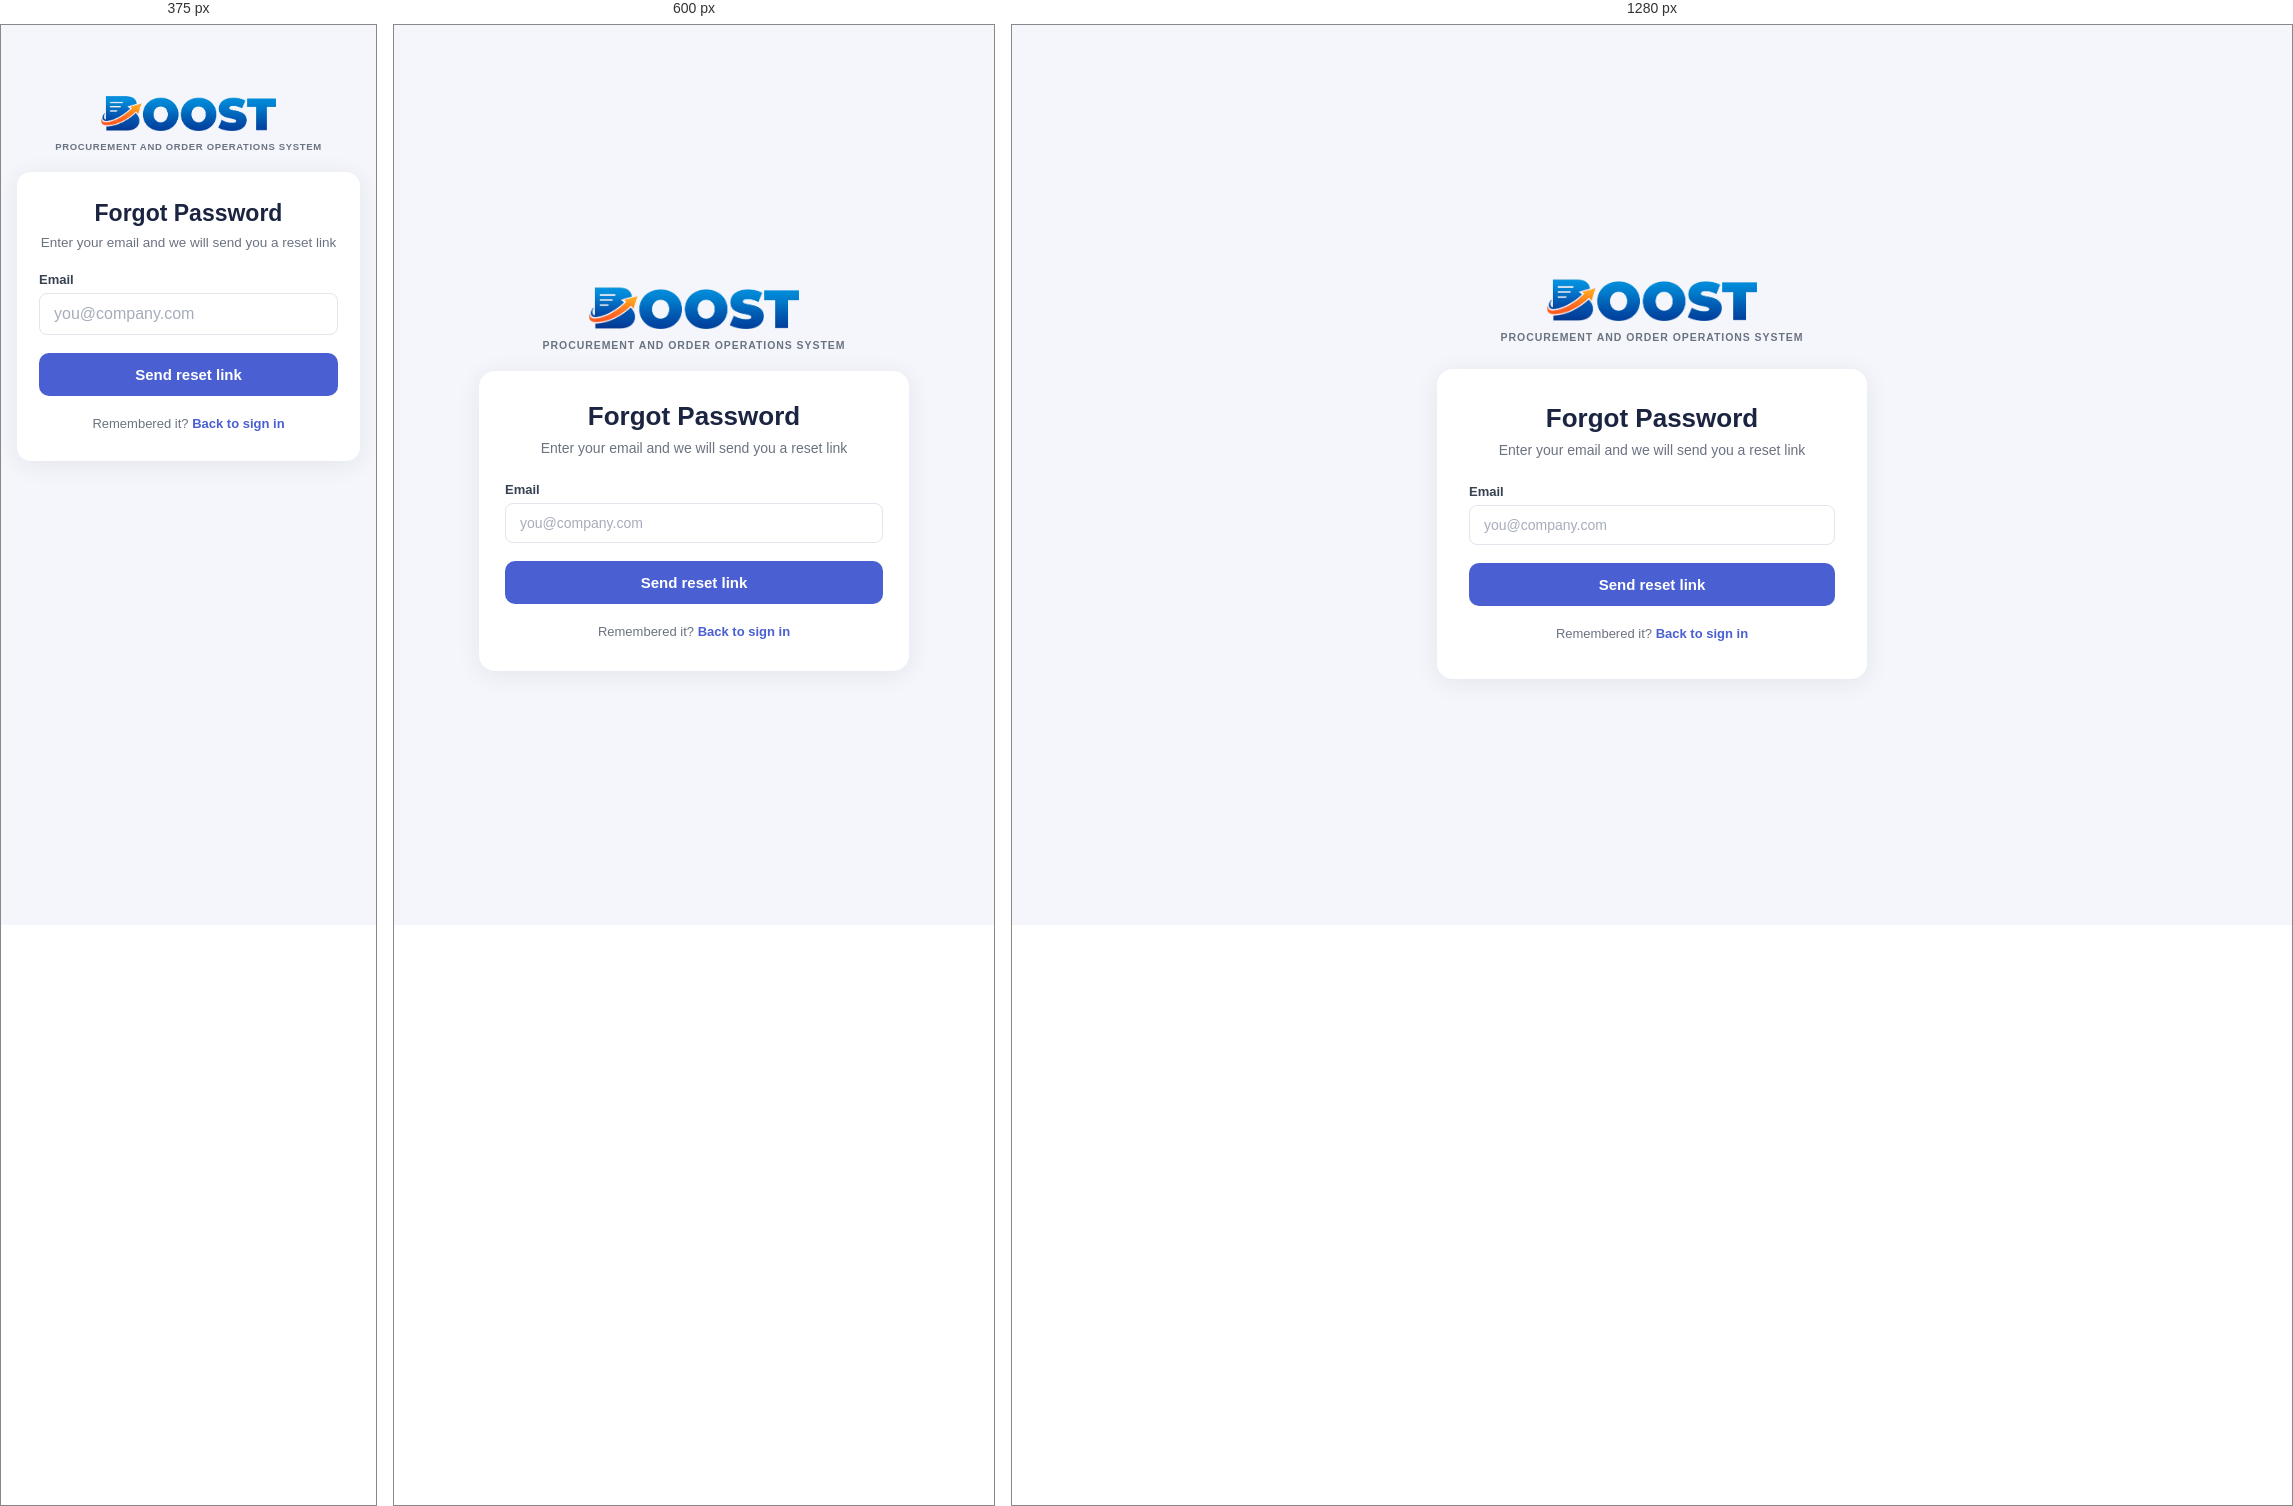
Rendered at 375 px, 600 px and 1280 px, left to right.

<!-- file: forgot-password.html -->
<!DOCTYPE html>
<html lang="en">
<head>
  <meta charset="UTF-8" />
  <meta name="viewport" content="width=device-width, initial-scale=1.0" />
  <link rel="icon" href="/assets/b-favicon.svg" type="image/svg+xml" />
  <title>BOOST - Forgot Password</title>
  <link rel="stylesheet" href="/css/style.css?v=17" />
</head>
<body>
  <main class="page">
    <div class="signin-shell">
      <div class="brand-panel">
        <img class="brand-logo" src="/assets/boost-logo-mark.png" alt="BOOST" />
        <p class="brand-tagline">Procurement and Order Operations System</p>
      </div>

      <div class="auth-card">
        <section class="signin-panel">
          <div class="signin-inner">
            <h1 class="signin-title">Forgot Password</h1>
            <p class="signin-subtitle">Enter your email and we will send you a reset link</p>

            <form id="forgot-form" novalidate>
              <div class="field">
                <label for="email">Email</label>
                <input
                  type="email"
                  id="email"
                  name="email"
                  autocomplete="email"
                  placeholder="you@company.com"
                  required
                />
              </div>

              <p class="form-error" id="form-error" role="alert" hidden></p>
              <p class="form-note" id="form-note" role="status" hidden></p>

              <button type="submit" class="btn-signin" id="send-btn">Send reset link</button>
            </form>

            <p class="auth-alt">Remembered it? <a href="/login">Back to sign in</a></p>
          </div>
        </section>
      </div>
    </div>
  </main>

  <script defer src="/js/reset.js?v=1"></script>
</body>
</html>

/* @media block from css/style.css */
@media (max-width: 720px) {
  .signin-panel {
    padding: 30px 26px 32px;
  }

  .brand-panel {
    margin-bottom: 20px;
  }
}

/* @media block from css/style.css */
@media (max-width: 480px) {
  .page {
    padding: 16px;
    align-items: flex-start;
    padding-top: 64px;
  }

  .auth-card,
  .signin-shell {
    max-width: 100%;
  }

  .signin-panel {
    padding: 28px 22px 30px;
    border-radius: 14px;
  }

  .brand-logo {
    max-width: 175px;
  }

  .brand-tagline {
    font-size: 9.5px;
    letter-spacing: 0.07em;
  }

  .signin-title {
    font-size: 23px;
  }

  .signin-subtitle {
    font-size: 13.5px;
    margin-bottom: 22px;
  }

  /* 16px+ inputs stop iOS Safari auto-zooming on focus, which otherwise
     shifts the card and clips field text on narrow screens. */
  .field input {
    font-size: 16px;
  }
}

/* @media block from css/style.css */
@media (max-width: 480px) and (max-height: 640px) {
  .page {
    padding-top: 24px;
  }

  .signin-panel {
    padding: 24px 20px 26px;
  }

  .brand-panel {
    gap: 6px;
    margin-bottom: 14px;
  }

  .signin-title {
    font-size: 21px;
  }

  .signin-subtitle {
    margin-bottom: 18px;
  }
}